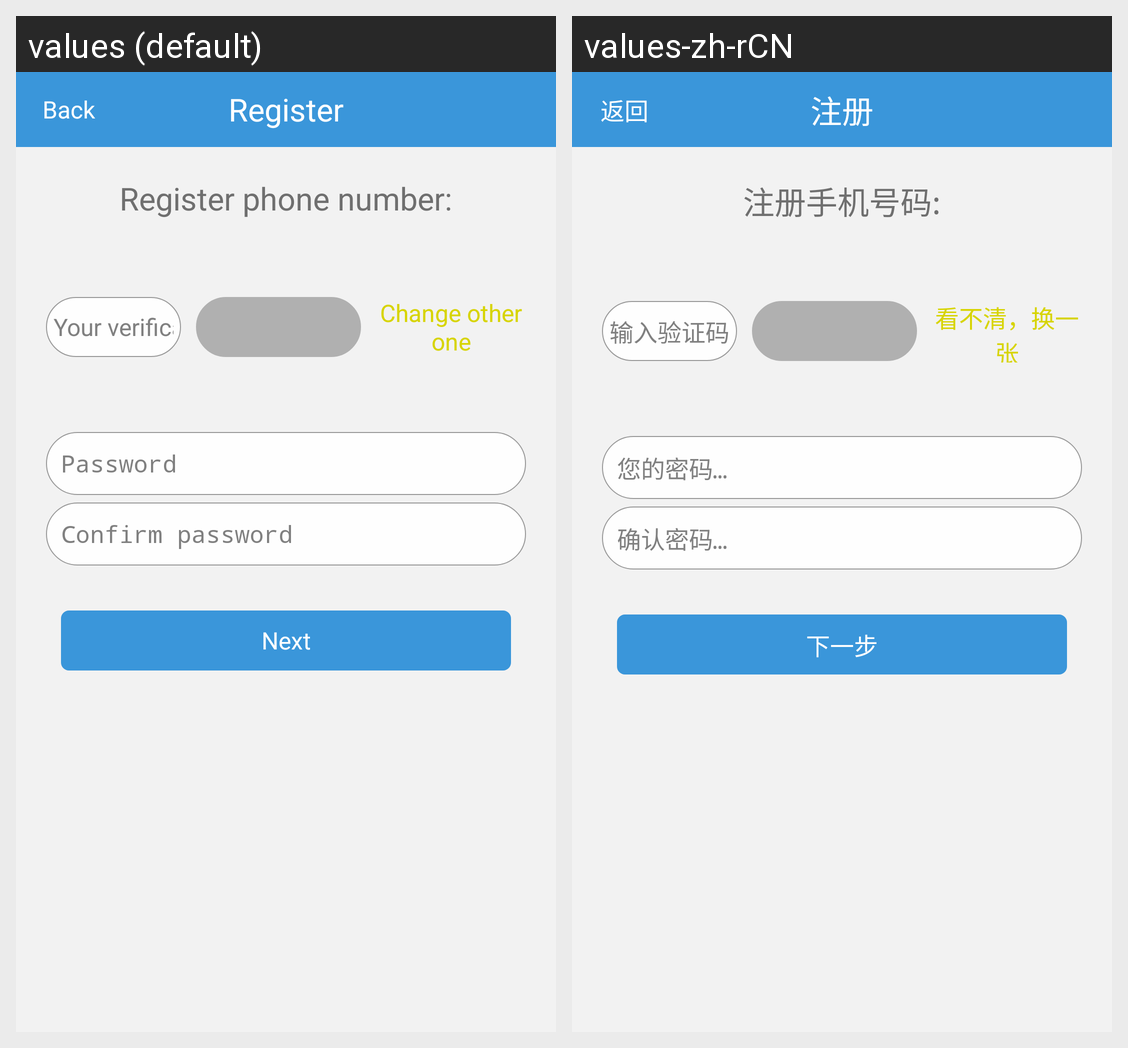

Strings drawn on this Android screen and how each of the app's shown locales translates them:
Android screen res/layout/regist_b.xml rendered under 2 locales, left to right: values (default), values-zh-rCN. Device: Nexus 5 (rendered at 1080×1920; each locale shown at half size, 540×960, under a caption strip naming it); theme android:Theme.Light.NoTitleBar.
Strings drawn on this screen, with the default value and each locale's value (text and hints the layout hard-codes, and strings that could not be matched under every locale, appear in the picture but are not listed):

reg
  values: Register
  values-zh-rCN: 注册

back
  values: Back
  values-zh-rCN: 返回

phone_num
  values: Register phone number:
  values-zh-rCN: 注册手机号码:

input_code
  values: Your verification code
  values-zh-rCN: 输入验证码

change_other
  values: Change other one
  values-zh-rCN: 看不清，换一张

your_pwd
  values: Password
  values-zh-rCN: 您的密码…

confirm_pwd
  values: Confirm password
  values-zh-rCN: 确认密码…

next
  values: Next
  values-zh-rCN: 下一步
